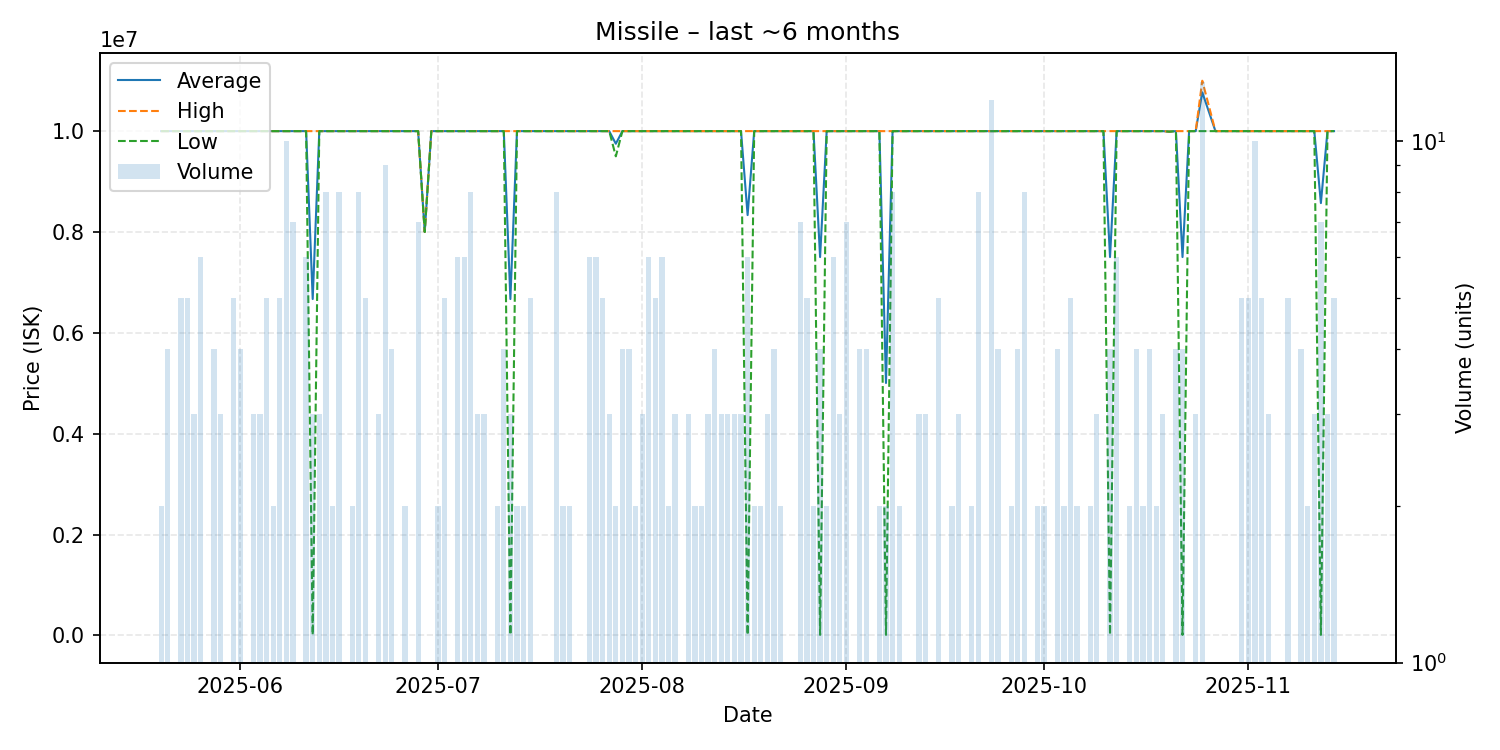

The file beside this chart, header and first rows:
date, average, highest, lowest, order_count, volume
2025-05-20, 10000000, 10000000, 10000000, 2, 2
2025-05-21, 10000000, 10000000, 10000000, 4, 4
2025-05-22, 10000000, 10000000, 10000000, 1, 1
2025-05-23, 10000000, 10000000, 10000000, 5, 5
2025-05-24, 10000000, 10000000, 10000000, 5, 5
2025-05-25, 9999667, 10000000, 9999000, 3, 3
2025-05-26, 10000000, 10000000, 10000000, 1, 6
2025-05-27, 10000000, 10000000, 10000000, 1, 1
2025-05-28, 10000000, 10000000, 10000000, 4, 4
2025-05-29, 10000000, 10000000, 10000000, 3, 3
2025-05-31, 10000000, 10000000, 10000000, 5, 5
2025-06-01, 10000000, 10000000, 10000000, 4, 4
2025-06-02, 10000000, 10000000, 10000000, 1, 1
2025-06-03, 10000000, 10000000, 10000000, 3, 3
2025-06-04, 10000000, 10000000, 10000000, 3, 3
2025-06-05, 10000000, 10000000, 10000000, 5, 5
2025-06-06, 10000000, 10000000, 10000000, 2, 2
2025-06-07, 10000000, 10000000, 10000000, 5, 5
2025-06-08, 10000000, 10000000, 10000000, 10, 10
2025-06-09, 10000000, 10000000, 10000000, 2, 7
2025-06-10, 10000000, 10000000, 10000000, 1, 1
2025-06-11, 10000000, 10000000, 10000000, 6, 6
2025-06-12, 6670017, 10000000, 10050, 3, 3
2025-06-13, 10000000, 10000000, 10000000, 3, 3
2025-06-14, 10000000, 10000000, 10000000, 8, 8
2025-06-15, 10000000, 10000000, 10000000, 2, 2
2025-06-16, 10000000, 10000000, 10000000, 8, 8
2025-06-17, 10000000, 10000000, 10000000, 1, 1
2025-06-18, 10000000, 10000000, 10000000, 2, 2
2025-06-19, 10000000, 10000000, 10000000, 5, 8
2025-06-20, 10000000, 10000000, 10000000, 5, 5
2025-06-21, 10000000, 10000000, 10000000, 1, 1
2025-06-22, 10000000, 10000000, 10000000, 3, 3
2025-06-23, 10000000, 10000000, 10000000, 9, 9
2025-06-24, 10000000, 10000000, 10000000, 4, 4
2025-06-25, 10000000, 10000000, 10000000, 1, 1
2025-06-26, 10000000, 10000000, 10000000, 2, 2
2025-06-27, 10000000, 10000000, 10000000, 1, 1
2025-06-28, 10000000, 10000000, 10000000, 7, 7
2025-06-29, 8000000, 8000000, 8000000, 1, 1
2025-06-30, 10000000, 10000000, 10000000, 1, 1
2025-07-01, 10000000, 10000000, 10000000, 2, 2
2025-07-02, 10000000, 10000000, 10000000, 5, 5
2025-07-03, 10000000, 10000000, 10000000, 1, 1
2025-07-04, 10000000, 10000000, 10000000, 6, 6
2025-07-05, 10000000, 10000000, 10000000, 3, 6
2025-07-06, 10000000, 10000000, 10000000, 8, 8
2025-07-07, 10000000, 10000000, 10000000, 3, 3
2025-07-08, 10000000, 10000000, 10000000, 3, 3
2025-07-10, 10000000, 10000000, 10000000, 2, 2
2025-07-11, 10000000, 10000000, 10000000, 4, 4
2025-07-12, 6670070, 10000000, 10210, 3, 3
2025-07-13, 10000000, 10000000, 10000000, 2, 2
2025-07-14, 10000000, 10000000, 10000000, 2, 2
2025-07-15, 10000000, 10000000, 10000000, 5, 5
2025-07-17, 10000000, 10000000, 10000000, 1, 1
2025-07-19, 10000000, 10000000, 10000000, 8, 8
2025-07-20, 10000000, 10000000, 10000000, 2, 2
2025-07-21, 10000000, 10000000, 10000000, 2, 2
2025-07-22, 10000000, 10000000, 10000000, 1, 1
... 107 more rows
